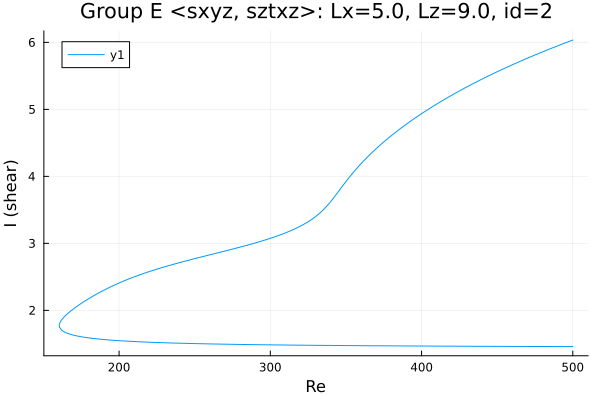

The table this chart was drawn from, first rows:
Re, shear
500.0, 6.034
499.7, 6.031
498.2, 6.019
496.8, 6.007
495.4, 5.995
494, 5.983
492.6, 5.971
491.2, 5.958
489.8, 5.946
488.3, 5.933
486.9, 5.921
485.5, 5.908
484.1, 5.895
482.7, 5.883
481.3, 5.87
479.9, 5.857
478.4, 5.844
477, 5.831
475.6, 5.817
474.2, 5.804
472.8, 5.791
471.4, 5.777
470, 5.764
468.5, 5.75
467.1, 5.736
465.7, 5.722
464.3, 5.708
462.9, 5.694
461.5, 5.68
460.1, 5.666
458.6, 5.652
457.2, 5.637
455.8, 5.623
454.4, 5.608
453, 5.593
452.2, 5.585
450.8, 5.57
449.4, 5.555
448, 5.54
446.6, 5.525
445.2, 5.509
443.8, 5.494
442.3, 5.478
440.9, 5.462
439.5, 5.446
438.1, 5.43
436.7, 5.414
435.3, 5.398
433.9, 5.381
432.4, 5.365
431, 5.348
429.6, 5.331
428.2, 5.314
426.8, 5.297
425.4, 5.279
424, 5.262
422.5, 5.244
421.1, 5.226
419.7, 5.208
419, 5.199
... 492 more rows
